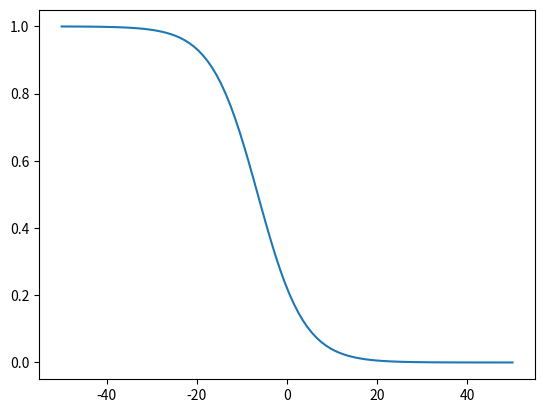

Recreate this plot in Python.
# -*- coding: utf-8 -*-
"""
Created on Sat Jan 07 18:28:40 2017

[redacted]
"""
from __future__ import division
import numpy as np
import matplotlib.pyplot as plt

class Sigmoid:
    def __init__(self):
        self.a = None
        self.b = np.random.normal()
    def evaluate(self,x):
        if self.a == None:
            self.a = np.random.normal(size=x.size)
        sigX = 1/( 1+np.exp( -(np.dot(self.a,x)+self.b) ) )
        
        return np.float64(sigX)
    def __str__(self):
        return "a: "+str(self.a)+" b: "+str(self.b)
        
class Gaussian:
    def __init__(self):
        self.a = None
        self.b = np.random.normal()
    def evaluate(self,x):
        if self.a == None:
            self.a = np.random.normal(size=x.size)
        d = x-self.a
        return np.exp(-self.b * np.sqrt(np.sum(np.square(d))))
class TanH:
    def __init__(self):
        self.a = np.random.normal()
        self.b = np.random.normal()
    def evaluate(self,x):
        return np.tanh()
        
if __name__=="__main__":
    af = Sigmoid()
    nrEval = 100
    xvals = np.linspace(-50,50,nrEval)
    yvals = np.empty(nrEval)
    for i,x in enumerate(xvals):
        yvals[i] = af.evaluate(x)
    plt.plot(xvals,yvals)
    plt.show()
    
